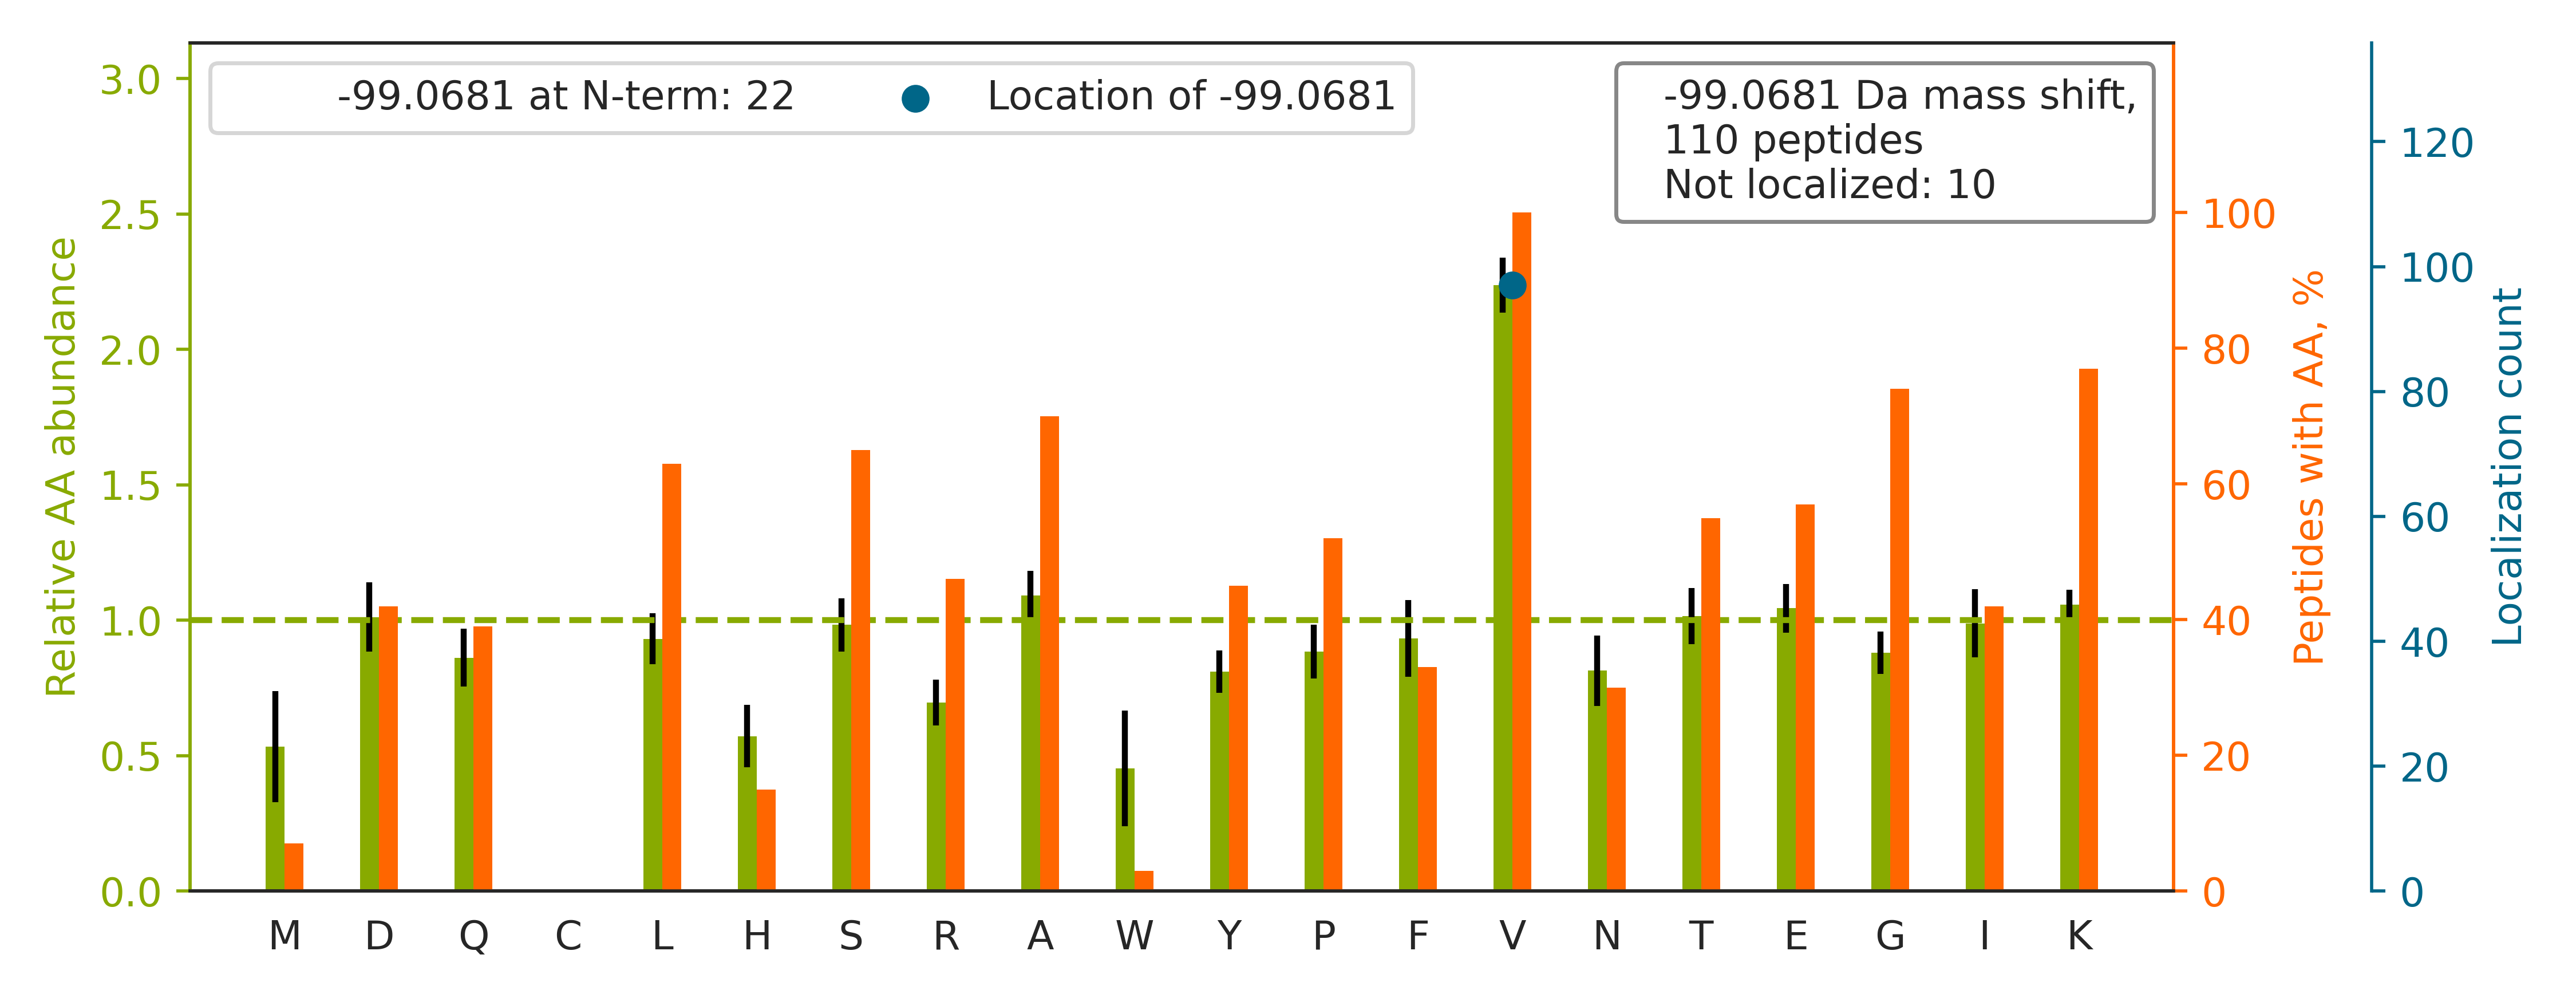

The data file committed next to this chart (first rows):
top isoform	localization score	spectrum
K.APV[-99]PTGEVYFADSFDR.G	0.997	02330a_GE3_3991_10_PTM_TrainKit_Ymod_Unm…
R.AAVPSGASTGIYEALELR.D		02330a_GE3_3991_10_PTM_TrainKit_Ymod_Unm…
R.V[-99]PSYTLILPSLELPVLHVPR.N	1.0	02330a_GE3_3991_10_PTM_TrainKit_Ymod_Unm…
K.IHV[-99]QSSSDSSDEPAEKR.E	1.0	02330a_GF1_3990_06_PTM_TrainKit_Kmod_Unm…
K.VQGGALEDSQLVAGV[-99]AFKK.T	0.9984	02330a_GF1_3990_06_PTM_TrainKit_Kmod_Unm…
R.FPGVGVLPGV[-99]PTGAGVKPK.A	1	02330a_GG3_3991_12_PTM_TrainKit_Pmod_Unm…
K.SPASDTYVVFGEAK.I		02330a_GE3_3991_10_PTM_TrainKit_Ymod_Unm…
K.VGVEV[-99]PDVNIEGPEGKLK.G	0.9599	02330a_GF1_3990_06_PTM_TrainKit_Kmod_Unm…
R.LQEV[-99]EAEVAATGTYQLR.E	0.04754	02330a_GE3_3991_10_PTM_TrainKit_Ymod_Unm…
-.PSKGPLQSV[-99]QVFGR.-	0.4672	02330a_GF1_3990_06_PTM_TrainKit_Kmod_Unm…
K.AGQKLIDV[-99]NHYAK.D	1.0	02330a_GF1_3990_06_PTM_TrainKit_Kmod_Unm…
R.ATV[-99]ASSTQKFQDLGVK.N	1.0	02330a_GF1_3990_06_PTM_TrainKit_Kmod_Unm…
K.LGDVYV[-99]NDAFGTAHR.A	0.9812	02330a_GE3_3991_10_PTM_TrainKit_Ymod_Unm…
K.VDV[-99]DVPDVNIEGPDAKLK.G	0.9567	02330a_GF1_3990_06_PTM_TrainKit_Kmod_Unm…
K.DKALPLEAEV[-99]APVK.D	0.9996	02330a_GF1_3990_06_PTM_TrainKit_Kmod_Unm…
K.VNV[-99]EAPDVNLEGLGGKLK.G	0.9476	02330a_GF1_3990_06_PTM_TrainKit_Kmod_Unm…
K.VGLQV[-99]VAVKAPGFGDNR.K	0.8409	02330a_GF1_3990_06_PTM_TrainKit_Kmod_Unm…
R.STGLELETPSLVPVKK.N		02330a_GF1_3990_06_PTM_TrainKit_Kmod_Unm…
K.SV[-99]QEIQATFFYFTPNK.T	1.0	02330a_GE3_3991_10_PTM_TrainKit_Ymod_Unm…
K.LGGDLGTYV[-99]INK.Q	1.0	02330a_GE3_3991_10_PTM_TrainKit_Ymod_Unm…
R.AQQHWGSGV[-99]GVKK.L	0.9877	02330a_GF1_3990_06_PTM_TrainKit_Kmod_Unm…
K.V[-99]GDDIAKATGDWK.G	1.0	02330a_GF1_3990_06_PTM_TrainKit_Kmod_Unm…
K.V[-99]PGVGLPGVYPGGVLPGAR.F	0.8055	02330a_GG3_3991_12_PTM_TrainKit_Pmod_Unm…
K.VDV[-99]EVPDVSLEGPEGKLK.G	0.9494	02330a_GF1_3990_06_PTM_TrainKit_Kmod_Unm…
K.V[-99]DIDAPDVSIEGPDAKLK.G	1	02330a_GF1_3990_06_PTM_TrainKit_Kmod_Unm…
R.DYSAPV[-99]NFISAGLKK.G	1.0	02330a_GF1_3990_06_PTM_TrainKit_Kmod_Unm…
R.V[-99]PGALAAAKAAK.Y	1.0	02330a_GG3_3991_12_PTM_TrainKit_Pmod_Unm…
K.V[-99]SPASSVDSNIPSSQGYKK.E	1	02330a_GF1_3990_06_PTM_TrainKit_Kmod_Unm…
K.V[-99]LDSGAPIKIPVGPETLGR.I	1.0	02330a_GF1_3990_06_PTM_TrainKit_Kmod_Unm…
K.GFALV[-99]GVGSEASSKK.L	0.9872	02330a_GF1_3990_06_PTM_TrainKit_Kmod_Unm…
R.LLLPGELAKHAVSEGTK.A		02330a_GF1_3990_06_PTM_TrainKit_Kmod_Unm…
K.V[-99]VIGMDVAASEFYR.N	0.9192	02330a_GE3_3991_10_PTM_TrainKit_Ymod_Unm…
R.TTGFYSGFSEV[-99]AEKR.I	1.0	02330a_GF1_3990_06_PTM_TrainKit_Kmod_Unm…
K.GTISAPGKVVTAAAQAK.Q		02330a_GF1_3990_06_PTM_TrainKit_Kmod_Unm…
K.AAV[-99]EINVAVLHSYQLAK.V	0.998	02330a_GE3_3991_10_PTM_TrainKit_Ymod_Unm…
K.ANEKTESSSAQQV[-99]AVSR.L	0.9918	02330a_GF1_3990_06_PTM_TrainKit_Kmod_Unm…
R.IV[-99]EKYGYTHLSAGELLR.D	1.0	02330a_GF1_3990_06_PTM_TrainKit_Kmod_Unm…
K.V[-99]PTTEKPTVTVNFR.K	1	02330a_GF1_3990_06_PTM_TrainKit_Kmod_Unm…
R.V[-99]GTASVLQPVKK.R	1	02330a_GF1_3990_06_PTM_TrainKit_Kmod_Unm…
K.IV[-99]SGKDYNVTANSK.L	1	02330a_GF1_3990_06_PTM_TrainKit_Kmod_Unm…
R.VFIGNLNTLVVKK.S		02330a_GF1_3990_06_PTM_TrainKit_Kmod_Unm…
K.GTVPDDAV[-99]EALADSLGKK.E	1	02330a_GF1_3990_06_PTM_TrainKit_Kmod_Unm…
R.DYV[-99]SQFEGSALGK.Q	1.0	02330a_GE3_3991_10_PTM_TrainKit_Ymod_Unm…
K.ITESV[-99]AETAQTIKK.S	1.0	02330a_GF1_3990_06_PTM_TrainKit_Kmod_Unm…
R.FGPV[-99]FTLYVGSQR.M	1	02330a_GE3_3991_10_PTM_TrainKit_Ymod_Unm…
R.V[-99]YIASSSGSTAIKK.K	1.0	02330a_GF1_3990_06_PTM_TrainKit_Kmod_Unm…
K.TEDEV[-99]LTSKGDAWAK.Y	1.0	02330a_GF1_3990_06_PTM_TrainKit_Kmod_Unm…
K.SPASDTYIV[-99]FGEAK.I	1.0	02330a_GE3_3991_10_PTM_TrainKit_Ymod_Unm…
R.TV[-99]SKVDDFLANEAK.G	1	02330a_GF1_3990_06_PTM_TrainKit_Kmod_Unm…
K.GYDV[-99]IAQAQSGTGK.T	1.0	02330a_GE3_3991_10_PTM_TrainKit_Ymod_Unm…
K.LYHSEAFTV[-99]NFGDTEEAK.K	1.0	02330a_GE3_3991_10_PTM_TrainKit_Ymod_Unm…
R.GAPGGRGAQLSV[-99]PSPAR.R	1.0	02330a_GA1_3990_01_PTM_TrainKit_Rmod_Unm…
K.GDIGETGV[-99]PGAEGPR.G	1.0	02330a_GG3_3991_12_PTM_TrainKit_Pmod_Unm…
K.VGV[-99]EAKQPNSAIR.K	0.9432	02330a_GG3_3991_12_PTM_TrainKit_Pmod_Unm…
R.FGPGV[-99]AFRAPSIHGGSGGR.G	1.0	02330a_GA1_3990_01_PTM_TrainKit_Rmod_Unm…
R.TLQKQSVVYGGK.S		02330a_GF1_3990_06_PTM_TrainKit_Kmod_Unm…
K.LGV[-99]PGLPGYPGRQGPK.G	1.0	02330a_GG3_3991_12_PTM_TrainKit_Pmod_Unm…
R.TQAEGQGQGRGLGLVSAVR.A		02330a_GA1_3990_01_PTM_TrainKit_Rmod_Unm…
K.GV[-99]EAVGSYAENQR.I	0.9999	02330a_GE3_3991_10_PTM_TrainKit_Ymod_Unm…
K.YIEIYVQKV[-99]NPSR.L	0.9957	02330a_GF1_3990_06_PTM_TrainKit_Kmod_Unm…
... 50 more rows
